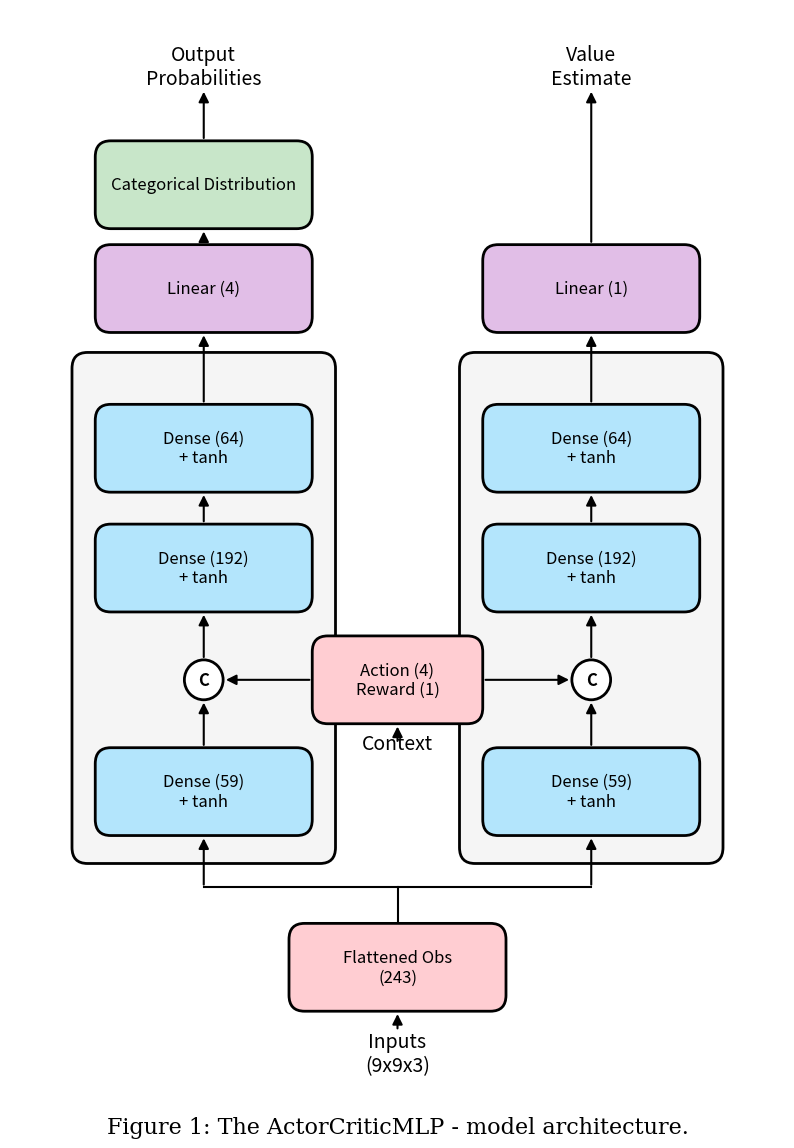

Write Python code to recreate this figure.
import matplotlib.pyplot as plt
import matplotlib.patches as patches


def draw_transformer_style():
    fig, ax = plt.subplots(figsize=(10, 14))
    ax.axis("off")

    c_pink = "#ffcdd2"
    c_blue = "#b3e5fc"
    c_yellow = "#ffecb3"
    c_purple = "#e1bee7"
    c_green = "#c8e6c9"
    c_bg = "#f5f5f5"

    def add_box(x, y, w, h, text, color, style="round,pad=0.2", lw=2):
        box = patches.FancyBboxPatch(
            (x - w / 2, y - h / 2),
            w,
            h,
            boxstyle=style,
            linewidth=lw,
            edgecolor="black",
            facecolor=color,
            zorder=3,
        )
        ax.add_patch(box)
        ax.text(
            x,
            y,
            text,
            ha="center",
            va="center",
            fontsize=12,
            zorder=4,
            family="sans-serif",
        )
        return (
            (x, y + h / 2 + 0.2),
            (x, y - h / 2 - 0.2),
            (x - w / 2 - 0.2, y),
            (x + w / 2 + 0.2, y),
        )

    def draw_arrow(pt1, pt2, style="-|>", rad=0, lw=1.5):
        arrow = patches.FancyArrowPatch(
            pt1,
            pt2,
            connectionstyle=f"arc3,rad={rad}",
            color="black",
            arrowstyle=style,
            mutation_scale=15,
            linewidth=lw,
            zorder=2,
        )
        ax.add_patch(arrow)

    def draw_concat_circle(x, y, radius=0.25):
        circle = patches.Circle(
            (x, y), radius, linewidth=2, edgecolor="black", facecolor="white", zorder=3
        )
        ax.add_patch(circle)
        ax.text(
            x,
            y,
            "C",
            ha="center",
            va="center",
            fontsize=12,
            zorder=4,
            fontfamily="sans-serif",
            fontweight="bold",
        )
        return (x, y + radius), (x, y - radius), (x - radius, y), (x + radius, y)

    x_act = 2.5
    x_mid = 5.0
    x_crit = 7.5
    box_w = 2.4
    box_h = 0.7

    # Calculate box bounds manually because bbox padding is tricky
    def pt(ax, ay, bx, by):
        return (ax, ay), (bx, by)

    # Group backgrounds
    ax.add_patch(
        patches.FancyBboxPatch(
            (x_act - 1.5, 2.5),
            3.0,
            6.0,
            boxstyle="round,pad=0.2",
            linewidth=2,
            edgecolor="black",
            facecolor=c_bg,
            zorder=1,
        )
    )
    ax.add_patch(
        patches.FancyBboxPatch(
            (x_crit - 1.5, 2.5),
            3.0,
            6.0,
            boxstyle="round,pad=0.2",
            linewidth=2,
            edgecolor="black",
            facecolor=c_bg,
            zorder=1,
        )
    )

    # Input embedding equivalents
    obs_t, obs_b, _, _ = add_box(
        x_mid, 1.0, box_w, box_h, "Flattened Obs\n(243)", c_pink
    )
    ax.text(x_mid, 0.2, "Inputs\n(9x9x3)", ha="center", va="top", fontsize=14)
    draw_arrow((x_mid, 0.2), obs_b)

    # Actor Pathway
    a_d1_t, a_d1_b, _, _ = add_box(
        x_act, 3.2, box_w, box_h, "Dense (59)\n+ tanh", c_blue
    )
    ac_c_t, ac_c_b, ac_c_l, ac_c_r = draw_concat_circle(x_act, 4.6)
    a_d2_t, a_d2_b, _, _ = add_box(
        x_act, 6.0, box_w, box_h, "Dense (192)\n+ tanh", c_blue
    )
    a_d3_t, a_d3_b, _, _ = add_box(
        x_act, 7.5, box_w, box_h, "Dense (64)\n+ tanh", c_blue
    )
    a_mean_t, a_mean_b, _, _ = add_box(x_act, 9.5, box_w, box_h, "Linear (4)", c_purple)
    a_dist_t, a_dist_b, _, _ = add_box(
        x_act, 10.8, box_w, box_h, "Categorical Distribution", c_green
    )
    ax.text(x_act, 12.0, "Output\nProbabilities", ha="center", va="bottom", fontsize=14)

    # Critic Pathway
    c_d1_t, c_d1_b, _, _ = add_box(
        x_crit, 3.2, box_w, box_h, "Dense (59)\n+ tanh", c_blue
    )
    cr_c_t, cr_c_b, cr_c_l, cr_c_r = draw_concat_circle(x_crit, 4.6)
    c_d2_t, c_d2_b, _, _ = add_box(
        x_crit, 6.0, box_w, box_h, "Dense (192)\n+ tanh", c_blue
    )
    c_d3_t, c_d3_b, _, _ = add_box(
        x_crit, 7.5, box_w, box_h, "Dense (64)\n+ tanh", c_blue
    )
    c_val_t, c_val_b, _, _ = add_box(x_crit, 9.5, box_w, box_h, "Linear (1)", c_purple)
    ax.text(x_crit, 12.0, "Value\nEstimate", ha="center", va="bottom", fontsize=14)

    # Context (Positional Encoding equivalent)
    ctx_t, ctx_b, ctx_l, ctx_r = add_box(
        x_mid, 4.6, 1.8, box_h, "Action (4)\nReward (1)", c_pink
    )

    # Text for Context branch
    ax.text(x_mid, 3.8, "Context", ha="center", va="center", fontsize=14)
    draw_arrow((x_mid, 3.8), ctx_b)

    # Draw connections
    # Obs to Denses
    ax.plot([x_mid, x_mid], [obs_t[1], 2.0], color="black", linewidth=1.5, zorder=2)
    ax.plot([x_act, x_crit], [2.0, 2.0], color="black", linewidth=1.5, zorder=2)
    draw_arrow((x_act, 2.0), a_d1_b)
    draw_arrow((x_crit, 2.0), c_d1_b)

    # Actor forward
    draw_arrow(a_d1_t, ac_c_b)
    draw_arrow(ac_c_t, a_d2_b)
    draw_arrow(a_d2_t, a_d3_b)
    draw_arrow(a_d3_t, a_mean_b)
    draw_arrow(a_mean_t, a_dist_b)
    draw_arrow(a_dist_t, (x_act, 12.0))

    # Critic forward
    draw_arrow(c_d1_t, cr_c_b)
    draw_arrow(cr_c_t, c_d2_b)
    draw_arrow(c_d2_t, c_d3_b)
    draw_arrow(c_d3_t, c_val_b)
    draw_arrow(c_val_t, (x_crit, 12.0))

    # Context to Concat circles
    draw_arrow(ctx_l, ac_c_r)
    draw_arrow(ctx_r, cr_c_l)

    plt.xlim(0, 10)
    plt.ylim(-0.5, 13)

    # Figure 1: ... text at bottom
    ax.text(
        5.0,
        -1.0,
        "Figure 1: The ActorCriticMLP - model architecture.",
        ha="center",
        va="center",
        fontsize=16,
        family="serif",
    )

    plt.savefig("actor_critic_transformer_arch.png", bbox_inches="tight", dpi=300)
    print("Saved as 'actor_critic_transformer_arch.png'")


if __name__ == "__main__":
    draw_transformer_style()
